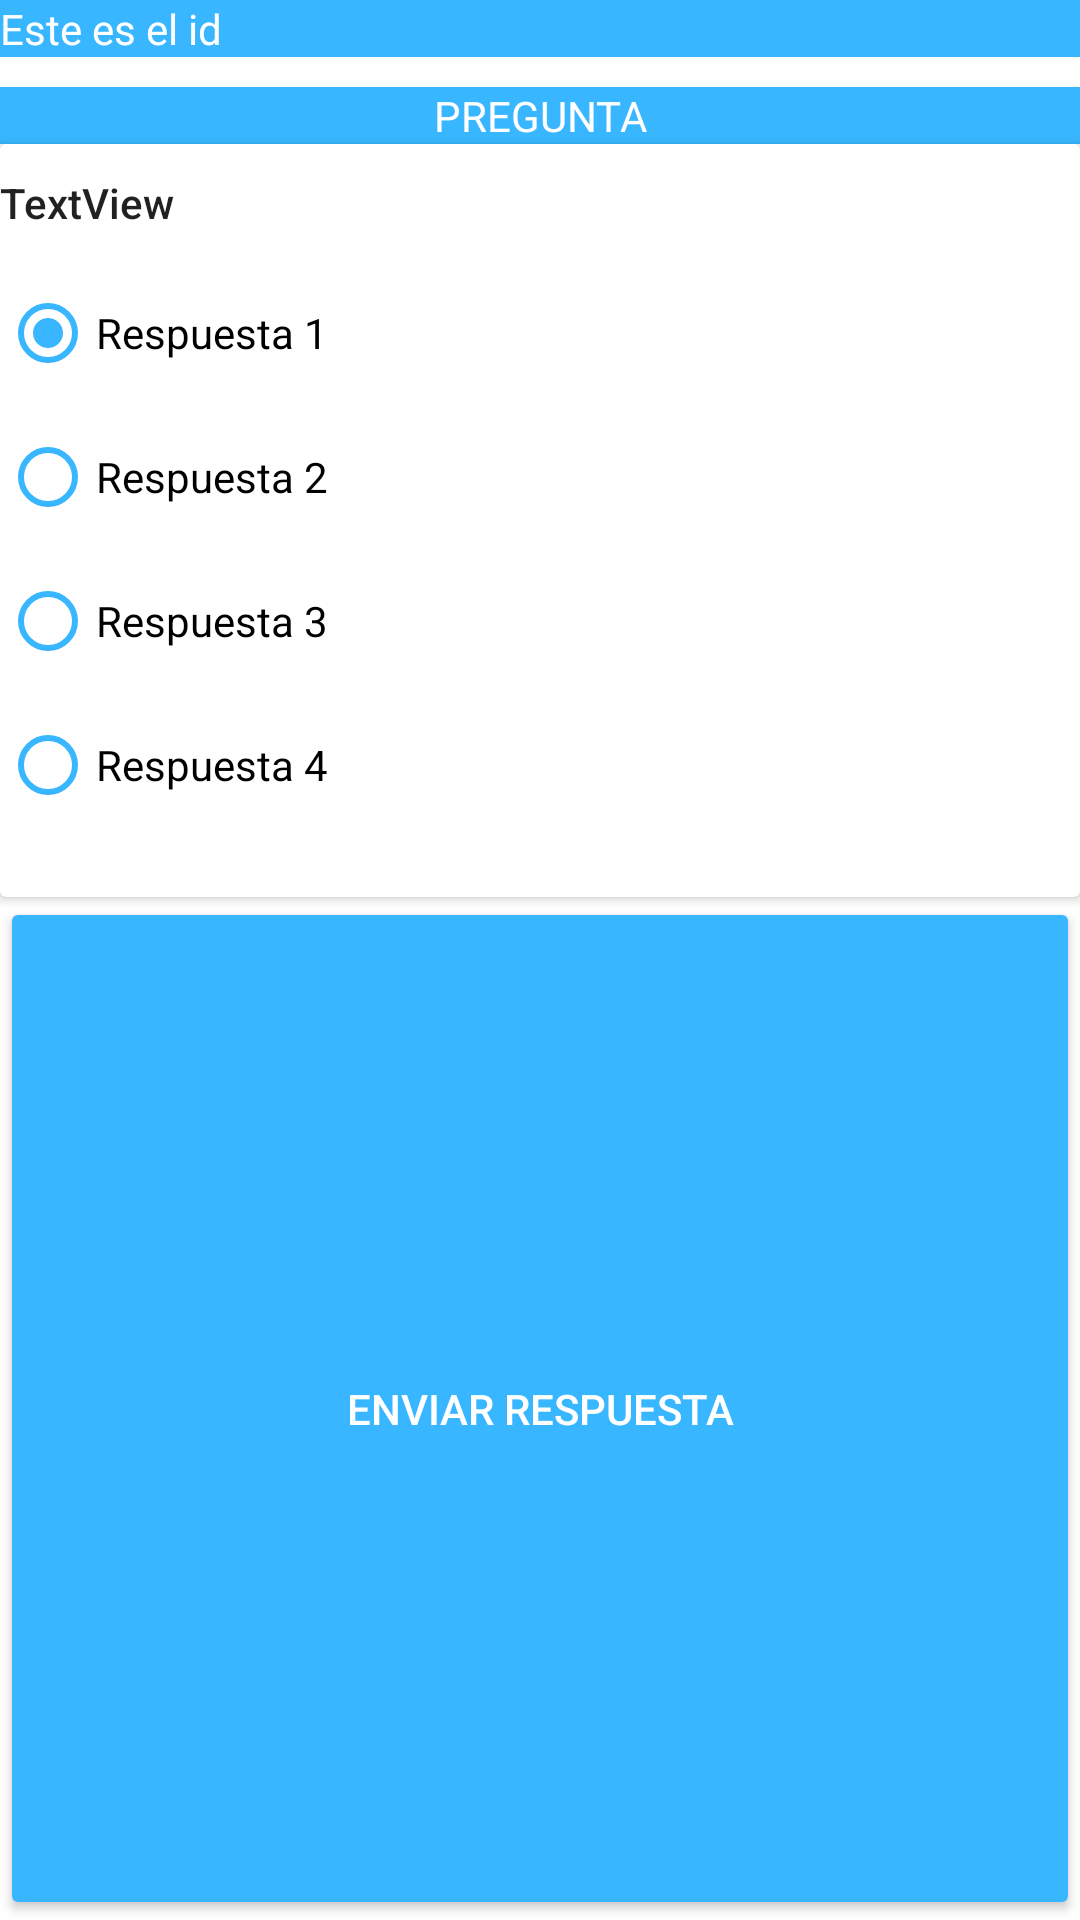

Write the Android layout XML for this screen, with the resource values it uses.
<!-- AndroidManifest.xml: application theme AppTheme -->
<!-- res/layout/fragment_survey.xml -->
<?xml version="1.0" encoding="utf-8"?>
<FrameLayout xmlns:android="http://schemas.android.com/apk/res/android"
    xmlns:tools="http://schemas.android.com/tools"
    android:layout_width="match_parent"
    android:layout_height="wrap_content"
    tools:context=".fragments.SurveyFragment">

    

    <LinearLayout
        android:layout_width="match_parent"
        android:layout_height="match_parent"
        android:orientation="vertical">

        <TextView
            android:id="@+id/textViewPruebaID"
            android:layout_width="match_parent"
            android:layout_height="wrap_content"
            android:background="@color/colorPrimary"
            android:text="Este es el id"
            android:textColor="@color/colorAccent" />

        <Space
            android:layout_width="match_parent"
            android:layout_height="10dp"
            android:background="@color/colorPrimary"
            android:backgroundTint="@color/colorPrimary" />

        <TextView
            android:id="@+id/textViewTituloPregunta"
            android:layout_width="match_parent"
            android:layout_height="wrap_content"
            android:background="@color/colorPrimary"
            android:gravity="center"
            android:text="PREGUNTA"
            android:textColor="@color/colorAccent"
            tools:text="PREGUNTA" />

        <androidx.cardview.widget.CardView
            android:id="@+id/CardViewUno"
            android:layout_width="match_parent"
            android:layout_height="wrap_content">

            <LinearLayout
                android:layout_width="match_parent"
                android:layout_height="match_parent"
                android:gravity="center"
                android:orientation="vertical">

                <Space
                    android:layout_width="match_parent"
                    android:layout_height="10dp" />

                <TextView
                    android:id="@+id/textViewPregUno"
                    android:layout_width="match_parent"
                    android:layout_height="wrap_content"
                    android:text="TextView"
                    android:textAppearance="@style/TextAppearance.AppCompat.Body2" />

                <Space
                    android:layout_width="match_parent"
                    android:layout_height="10dp" />

                <RadioGroup
                    android:id="@+id/radioGroupRespUno"
                    android:layout_width="match_parent"
                    android:layout_height="match_parent">

                    <RadioButton
                        android:id="@+id/radioButtonUno"
                        android:layout_width="match_parent"
                        android:layout_height="wrap_content"
                        android:text="Respuesta 1"
                        android:checked="true"
                        android:buttonTint="@color/colorPrimary"
                        tools:text="Respuesta 1" />

                    <RadioButton
                        android:id="@+id/radioButtonDos"
                        android:layout_width="match_parent"
                        android:layout_height="wrap_content"
                        android:text="Respuesta 2"
                        android:buttonTint="@color/colorPrimary"
                        tools:text="Respuesta 2" />

                    <RadioButton
                        android:id="@+id/radioButtonTres"
                        android:layout_width="match_parent"
                        android:layout_height="wrap_content"
                        android:text="Respuesta 3"
                        android:buttonTint="@color/colorPrimary"
                        tools:text="Respuesta 3" />

                    <RadioButton
                        android:id="@+id/radioButtonCuatro"
                        android:layout_width="match_parent"
                        android:layout_height="wrap_content"
                        android:text="Respuesta 4"
                        android:buttonTint="@color/colorPrimary"
                        tools:text="Respuesta 4" />
                </RadioGroup>

                <Space
                    android:layout_width="match_parent"
                    android:layout_height="20dp" />

            </LinearLayout>


        </androidx.cardview.widget.CardView>

        <Button
            android:id="@+id/buttonEnviarRespuesta"
            style="@style/Widget.AppCompat.Button.Colored"
            android:layout_width="match_parent"
            android:layout_height="match_parent"
            android:backgroundTint="@color/colorPrimary"
            android:text="Enviar respuesta"
            tools:text="Enviar respuesta" />

        <TextView
            android:id="@+id/textViewNroPregunta"
            android:layout_width="match_parent"
            android:layout_height="wrap_content"
            android:text="0"
            android:visibility="invisible"
            tools:text="0" />

        <TextView
            android:id="@+id/textViewRespVacia"
            android:layout_width="match_parent"
            android:layout_height="wrap_content"
            android:gravity="center"
            android:text="Por favor seleccione una respuesta"
            android:visibility="invisible"
            android:textAppearance="@style/TextAppearance.AppCompat.Body2"
            tools:text="Por favor seleccione una respuesta" />

    </LinearLayout>

</FrameLayout>
<!-- resources referenced by this layout -->
<resources>
  <color name="colorAccent">#FFFFFF</color>
  <color name="colorPrimary">#38b6ff</color>
</resources>
